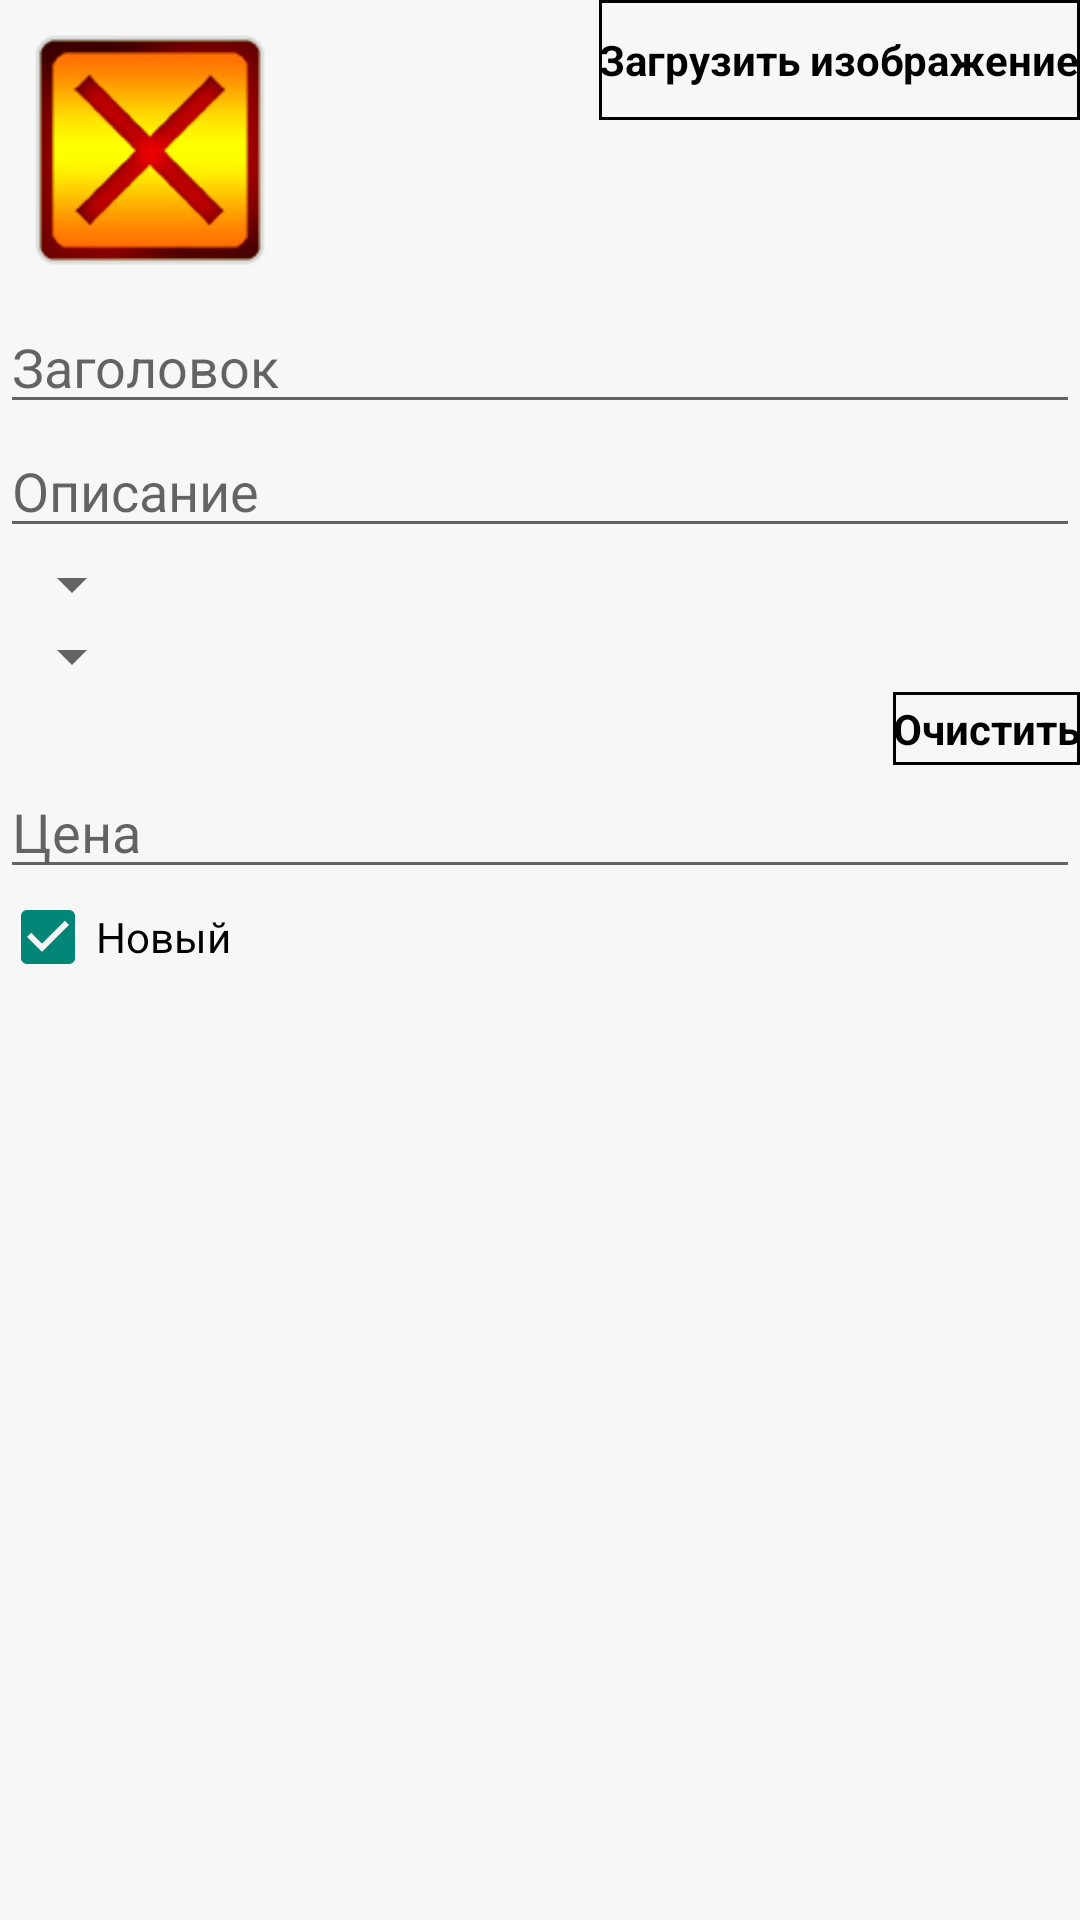

The Android layout XML behind this screen, and the referenced resources:
<!-- AndroidManifest.xml: application theme AppTheme -->
<!-- res/layout/activity_add_bulletin.xml -->
<?xml version="1.0" encoding="utf-8"?>
<ScrollView
        xmlns:android="http://schemas.android.com/apk/res/android"
        android:layout_width="wrap_content"
        android:layout_height="wrap_content">
<RelativeLayout xmlns:android="http://schemas.android.com/apk/res/android"
              android:orientation="vertical"
              android:layout_width="wrap_content"
              android:layout_height="wrap_content">


    <ImageView
            android:layout_width="wrap_content"
            android:layout_height="wrap_content"
            android:id="@+id/imgAddBulletin"
            android:scaleType="fitXY" android:minHeight="100dp" android:minWidth="100dp"
            android:src="@drawable/nonimage" android:layout_alignParentTop="true" android:layout_alignParentLeft="true"
            android:layout_alignParentStart="true"/>
    <EditText
            android:layout_width="wrap_content"
            android:layout_height="wrap_content"
            android:id="@+id/edaddBulletinTitle"
            android:hint="@string/title"
            android:layout_below="@+id/imgAddBulletin" android:layout_alignParentLeft="true"
            android:layout_alignParentStart="true" android:layout_alignRight="@+id/btnAddBulletinAddImage"
            android:layout_alignEnd="@+id/btnAddBulletinAddImage"/>
    <EditText
            android:layout_width="wrap_content"
            android:layout_height="wrap_content"
            android:id="@+id/edaddBulletinText"
            android:inputType="textMultiLine"
            android:layout_below="@+id/edaddBulletinTitle"
            android:layout_alignParentLeft="true" android:layout_alignParentStart="true"
            android:layout_alignParentRight="true" android:layout_alignParentEnd="true" android:hint="@string/text"/>
    <Spinner
            android:layout_width="wrap_content"
            android:layout_height="wrap_content"
            android:id="@+id/spnaddBulletinCity" android:layout_below="@+id/edaddBulletinText"
            android:layout_alignParentLeft="true" android:layout_alignParentStart="true"/>
    <Spinner
            android:layout_width="wrap_content"
            android:layout_height="wrap_content"
            android:id="@+id/spnaddBulletinCategories" android:layout_below="@+id/spnaddBulletinCity"
            android:layout_alignParentLeft="true" android:layout_alignParentStart="true"/>
    <EditText
            android:layout_width="wrap_content"
            android:layout_height="wrap_content"
            android:ems="10"
            android:id="@+id/edaddBulletinPrice"
            android:hint="@string/price"
            android:layout_below="@+id/tvaddBulletinSelectedCategories"
            android:layout_alignParentRight="true" android:layout_alignParentEnd="true"
            android:layout_alignParentLeft="true" android:layout_alignParentStart="true"
            android:inputType="numberDecimal"/>
    <CheckBox
            android:layout_width="wrap_content"
            android:layout_height="wrap_content"
            android:text="@string/state"
            android:id="@+id/cbaddBulletinState"
            android:checked="true"
            android:layout_below="@+id/edaddBulletinPrice" android:layout_alignParentLeft="true"
            android:layout_alignParentStart="true"/>
    <TextView
            android:layout_width="wrap_content"
            android:layout_height="wrap_content"
            android:textAppearance="?android:attr/textAppearanceMedium"
            android:id="@+id/tvaddBulletinSelectedCategories"
            android:layout_alignParentLeft="true"
            android:layout_alignParentStart="true"
            android:layout_toLeftOf="@+id/btnAddBulletinClearCategories" android:layout_below="@+id/spnaddBulletinCategories"/>
    <Button
            android:layout_width="wrap_content"
            android:layout_height="wrap_content"
            android:text="@string/load_image"
            android:id="@+id/btnAddBulletinAddImage" android:layout_alignParentTop="true" android:layout_alignParentRight="true"
            android:layout_alignParentEnd="true" android:onClick="addBulletinOpenFile"/>
    <Button
            android:layout_width="wrap_content"
            android:layout_height="wrap_content"
            android:text="@string/clear"
            android:id="@+id/btnAddBulletinClearCategories"
            android:layout_alignRight="@+id/btnAddBulletinAddImage"
            android:layout_alignEnd="@+id/btnAddBulletinAddImage" android:layout_below="@+id/spnaddBulletinCategories"
            android:layout_above="@+id/edaddBulletinPrice" android:onClick="onAddBulletinClear"/>

</RelativeLayout>
    </ScrollView>
<!-- resources referenced by this layout -->
<resources>
  <!-- drawable nonimage: png bitmap (drawable-hdpi, 23952 bytes) -->
  <string name="clear">Очистить</string>
  <string name="load_image">Загрузить изображение</string>
  <string name="price">Цена</string>
  <string name="state">Новый</string>
  <string name="text">Описание</string>
  <string name="title">Заголовок</string>
  <style name="AppTheme" parent="Theme.AppCompat.Light">
          <item name="android:colorBackground">#F7F7F7</item>
          <item name="android:textColor">#ff000000</item>
         
          <item name="android:buttonStyle">@style/AppThemeButton</item>
      </style>
  <style name="AppThemeButton" parent="@android:style/Widget.Button">
  
          <item name="android:textStyle">bold</item>
          <item name="android:background">@drawable/border</item>
          <item name="android:textColor">#ff000000</item>
          <item name="android:minHeight">40dp</item>
          <item name="android:minWidth">60dp</item>
          <item name="android:gravity">center</item>
  
      </style>
  <!-- drawable border (drawable) -->
  <?xml version="1.0" encoding="UTF-8"?>
  <shape xmlns:android="http://schemas.android.com/apk/res/android" android:shape="rectangle">
      <stroke
              android:width="1dp"
              android:color="#ff000000" />
  
  </shape>
</resources>
